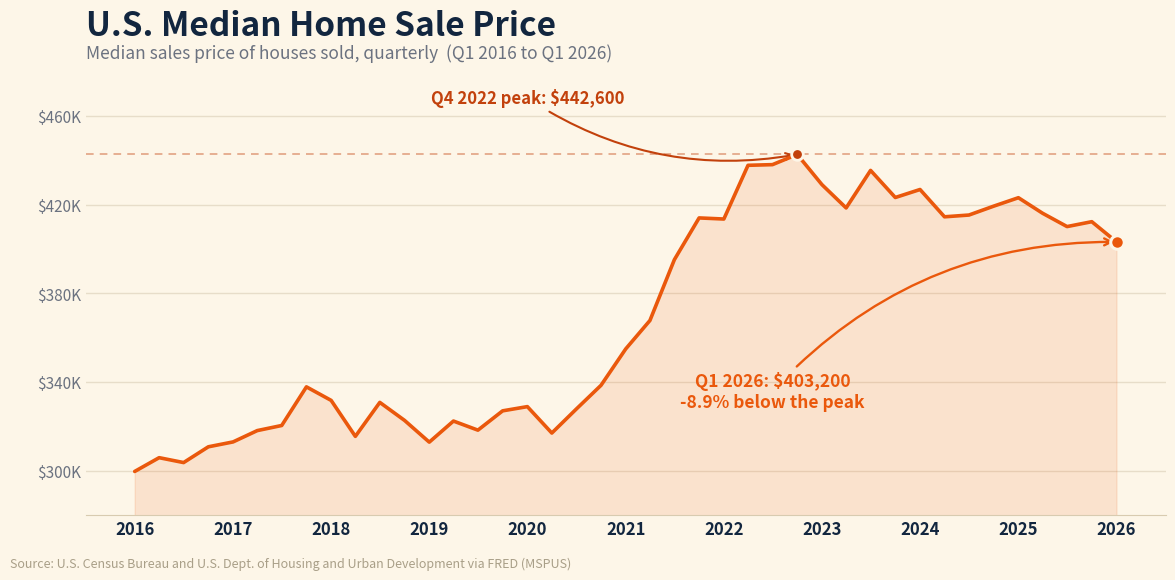

The script that saved this image:
#!/usr/bin/env python3
"""
make-homeprice-median-chart.py  [out.png]

Creative REALTY EXPERTS recreation of the "U.S. Median Home Sale Price" graphic
for the 07/20/26 daily email. OUR OWN branded chart, not the source image: warm
cream ground, RE-orange line over a soft fill, a dashed line at the 2022 peak,
and callouts on the peak and the latest quarter.

Data: FRED MSPUS, "Median Sales Price of Houses Sold for the United States",
U.S. Census Bureau and HUD, quarterly, not seasonally adjusted, Q1 2016 to
Q1 2026. Values are the published series, not estimates.

CAREFUL, do not conflate series: this is the Census and HUD quarterly measure
($403,200 in Q1 2026). Market Briefs separately quotes the National Association
of REALTORS® June existing-home median of $446,400, which is a different survey,
a different universe, and a different frequency. Keep the two attributed
separately in any copy that mentions both.

Story: the national median is $403,200, about 8.9% below the Q4 2022 peak of
$442,600, even while affordability keeps tightening because rates did the work
prices did not.

No authorship label on the chart (per Harv, 06/29) - footer carries only the data
source. matplotlib only; build with python3.13 on Mac.
"""
import sys
from datetime import datetime
import matplotlib
matplotlib.use("Agg")
import matplotlib.pyplot as plt
import matplotlib.dates as mdates

OUT = sys.argv[1] if len(sys.argv) > 1 else "homeprice-median-072026.png"

# (quarter start, median sales price USD) - FRED MSPUS, faithful to source
SERIES = [
    ("2016-01-01", 299800),
    ("2016-04-01", 306000),
    ("2016-07-01", 303800),
    ("2016-10-01", 310900),
    ("2017-01-01", 313100),
    ("2017-04-01", 318200),
    ("2017-07-01", 320500),
    ("2017-10-01", 337900),
    ("2018-01-01", 331800),
    ("2018-04-01", 315600),
    ("2018-07-01", 330900),
    ("2018-10-01", 322800),
    ("2019-01-01", 313000),
    ("2019-04-01", 322500),
    ("2019-07-01", 318400),
    ("2019-10-01", 327100),
    ("2020-01-01", 329000),
    ("2020-04-01", 317100),
    ("2020-07-01", 327900),
    ("2020-10-01", 338600),
    ("2021-01-01", 355000),
    ("2021-04-01", 367800),
    ("2021-07-01", 395200),
    ("2021-10-01", 414000),
    ("2022-01-01", 413500),
    ("2022-04-01", 437700),
    ("2022-07-01", 438000),
    ("2022-10-01", 442600),
    ("2023-01-01", 429000),
    ("2023-04-01", 418500),
    ("2023-07-01", 435400),
    ("2023-10-01", 423200),
    ("2024-01-01", 426800),
    ("2024-04-01", 414500),
    ("2024-07-01", 415300),
    ("2024-10-01", 419300),
    ("2025-01-01", 423100),
    ("2025-04-01", 416100),
    ("2025-07-01", 410100),
    ("2025-10-01", 412300),
    ("2026-01-01", 403200)
]

dates = [datetime.strptime(d, "%Y-%m-%d") for d, _ in SERIES]
vals  = [v for _, v in SERIES]

ORANGE    = "#ea580c"   # RE section orange
ORANGE_DK = "#c2410c"
INK       = "#12263f"
MUTED     = "#6b7280"
GROUND    = "#fdf6e8"
GRID      = "#e7ddc9"

pk_i = max(range(len(vals)), key=lambda i: vals[i])
peak  = vals[pk_i]
last  = vals[-1]
off   = (last - peak) / peak * 100.0

fig, ax = plt.subplots(figsize=(12, 6.0))
fig.patch.set_facecolor(GROUND)
ax.set_facecolor(GROUND)

ax.fill_between(dates, vals, 280000, color=ORANGE, alpha=0.12, zorder=2)
ax.plot(dates, vals, color=ORANGE, linewidth=2.6, zorder=4,
        solid_joinstyle="round", solid_capstyle="round")

# dashed line at the 2022 peak, so the gap since is visible
ax.axhline(peak, color=ORANGE_DK, linewidth=1.1, linestyle=(0, (5, 4)),
           alpha=0.5, zorder=3)

ax.scatter([dates[pk_i]], [peak], s=70, color=ORANGE_DK, zorder=6,
           edgecolor=GROUND, linewidth=2.0)
ax.annotate("Q4 2022 peak: $442,600",
            xy=(dates[pk_i], peak), xytext=(dates[pk_i - 11], 468000),
            fontsize=12, fontweight="bold", color=ORANGE_DK, ha="center", va="center",
            arrowprops=dict(arrowstyle="->", color=ORANGE_DK, lw=1.5,
                            connectionstyle="arc3,rad=0.2"))

ax.scatter([dates[-1]], [last], s=95, color=ORANGE, zorder=6,
           edgecolor=GROUND, linewidth=2.2)
ax.annotate(f"Q1 2026: ${last:,.0f}\n{off:.1f}% below the peak",
            xy=(dates[-1], last), xytext=(dates[-15], 336000),
            fontsize=12.5, fontweight="bold", color=ORANGE, ha="center", va="center",
            arrowprops=dict(arrowstyle="->", color=ORANGE, lw=1.7,
                            connectionstyle="arc3,rad=-0.22"))

ax.set_ylim(280000, 480000)
ax.set_yticks([300000, 340000, 380000, 420000, 460000])
ax.set_yticklabels(["$300K", "$340K", "$380K", "$420K", "$460K"])
ax.xaxis.set_major_locator(mdates.YearLocator())
ax.xaxis.set_major_formatter(mdates.DateFormatter("%Y"))
ax.tick_params(axis="y", labelsize=11, colors=MUTED, length=0)
ax.tick_params(axis="x", labelsize=12, colors=INK, length=0)
for lbl in ax.get_xticklabels():
    lbl.set_fontweight("bold")
ax.grid(axis="y", color=GRID, linewidth=1.0)
ax.set_axisbelow(True)
for s in ("top", "right", "left"):
    ax.spines[s].set_visible(False)
ax.spines["bottom"].set_color("#d8cbb0")

ax.set_title("U.S. Median Home Sale Price", fontsize=24, fontweight="bold",
             color=INK, loc="left", pad=26)
ax.text(0.0, 1.03, "Median sales price of houses sold, quarterly  (Q1 2016 to Q1 2026)",
        transform=ax.transAxes, fontsize=12.5, color=MUTED, ha="left")

fig.text(0.012, 0.014,
         "Source: U.S. Census Bureau and U.S. Dept. of Housing and Urban "
         "Development via FRED (MSPUS)",
         fontsize=9, color="#a99f88", ha="left")

fig.subplots_adjust(left=0.075, right=0.975, top=0.84, bottom=0.10)
fig.savefig(OUT, dpi=150, facecolor=GROUND)
plt.close(fig)
print("wrote", OUT)
